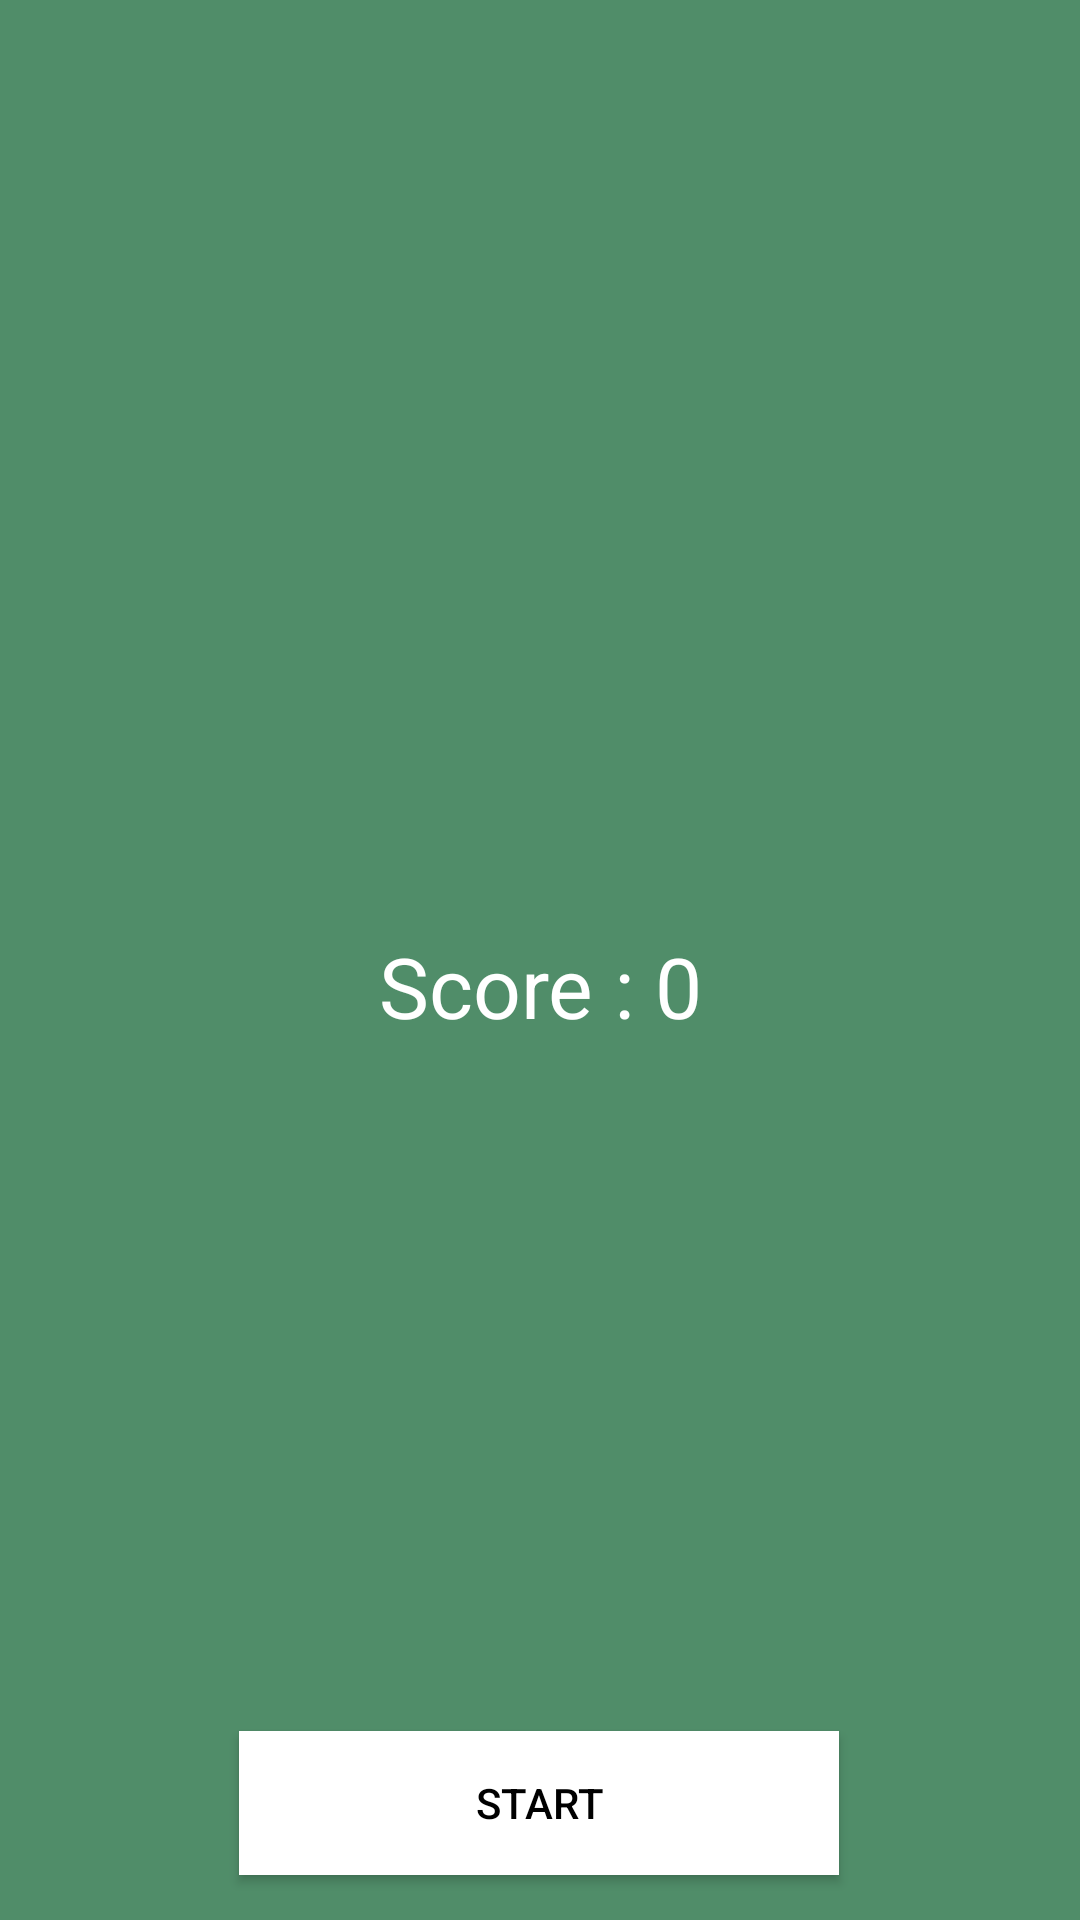

Here is an Android app screen rendered from its layout file. Give the layout XML and the strings, colors and styles it references.
<!-- AndroidManifest.xml: application theme Theme.bunnyescape -->
<!-- res/layout/activity_main.xml -->
<?xml version="1.0" encoding="utf-8"?>
<androidx.constraintlayout.widget.ConstraintLayout xmlns:android="http://schemas.android.com/apk/res/android"

    xmlns:app="http://schemas.android.com/apk/res-auto"
    xmlns:tools="http://schemas.android.com/tools"
    android:layout_width="match_parent"
    android:layout_height="match_parent"
    android:background="#508D69"
    android:id="@+id/rootLayout"
    tools:context=".MainActivity">

    <TextView
        android:id="@+id/userNameTextView"
        android:layout_width="249dp"
        android:layout_height="67dp"
        android:textColor="@color/white"
        android:textSize="18sp"
        android:textStyle="bold"
        app:layout_constraintBottom_toBottomOf="parent"
        app:layout_constraintEnd_toEndOf="parent"
        app:layout_constraintHorizontal_bias="0.111"
        app:layout_constraintStart_toStartOf="parent"
        app:layout_constraintTop_toTopOf="parent"
        app:layout_constraintVertical_bias="0.097" />


    <TextView
        android:id="@+id/score"
        android:layout_width="match_parent"
        android:layout_height="wrap_content"
        android:layout_margin="15dp"
        android:text="Score : 0"
        android:textAlignment="center"
        android:textColor="@color/white"
        android:textSize="28sp"
        app:layout_constraintBottom_toBottomOf="parent"
        app:layout_constraintTop_toTopOf="parent"
        app:layout_constraintVertical_bias="0.515"
        tools:layout_editor_absoluteX="28dp" />

    <Button
        android:id="@+id/startBtn"
        android:layout_width="200dp"
        android:layout_height="wrap_content"
        android:layout_margin="15dp"
        android:background="#508D69"
        android:gravity="center"
        android:text="Start"
        android:textColor="#000000"
        app:backgroundTint="#FFFFFF"
        app:layout_constraintBottom_toBottomOf="parent"
        app:layout_constraintEnd_toEndOf="parent"
        app:layout_constraintHorizontal_bias="0.497"
        app:layout_constraintStart_toStartOf="parent" />


</androidx.constraintlayout.widget.ConstraintLayout>
<!-- resources referenced by this layout -->
<resources>
  <style name="Theme.bunnyescape" parent="Base.Theme.bunnyescape" />
  <style name="Base.Theme.bunnyescape" parent="Theme.Material3.DayNight.NoActionBar">
          
          
      </style>
  <!-- not gathered from this repository: default colours our renderer supplied (Android Studio template values) -->
  <color name="white">#FFFFFFFF</color>
</resources>
